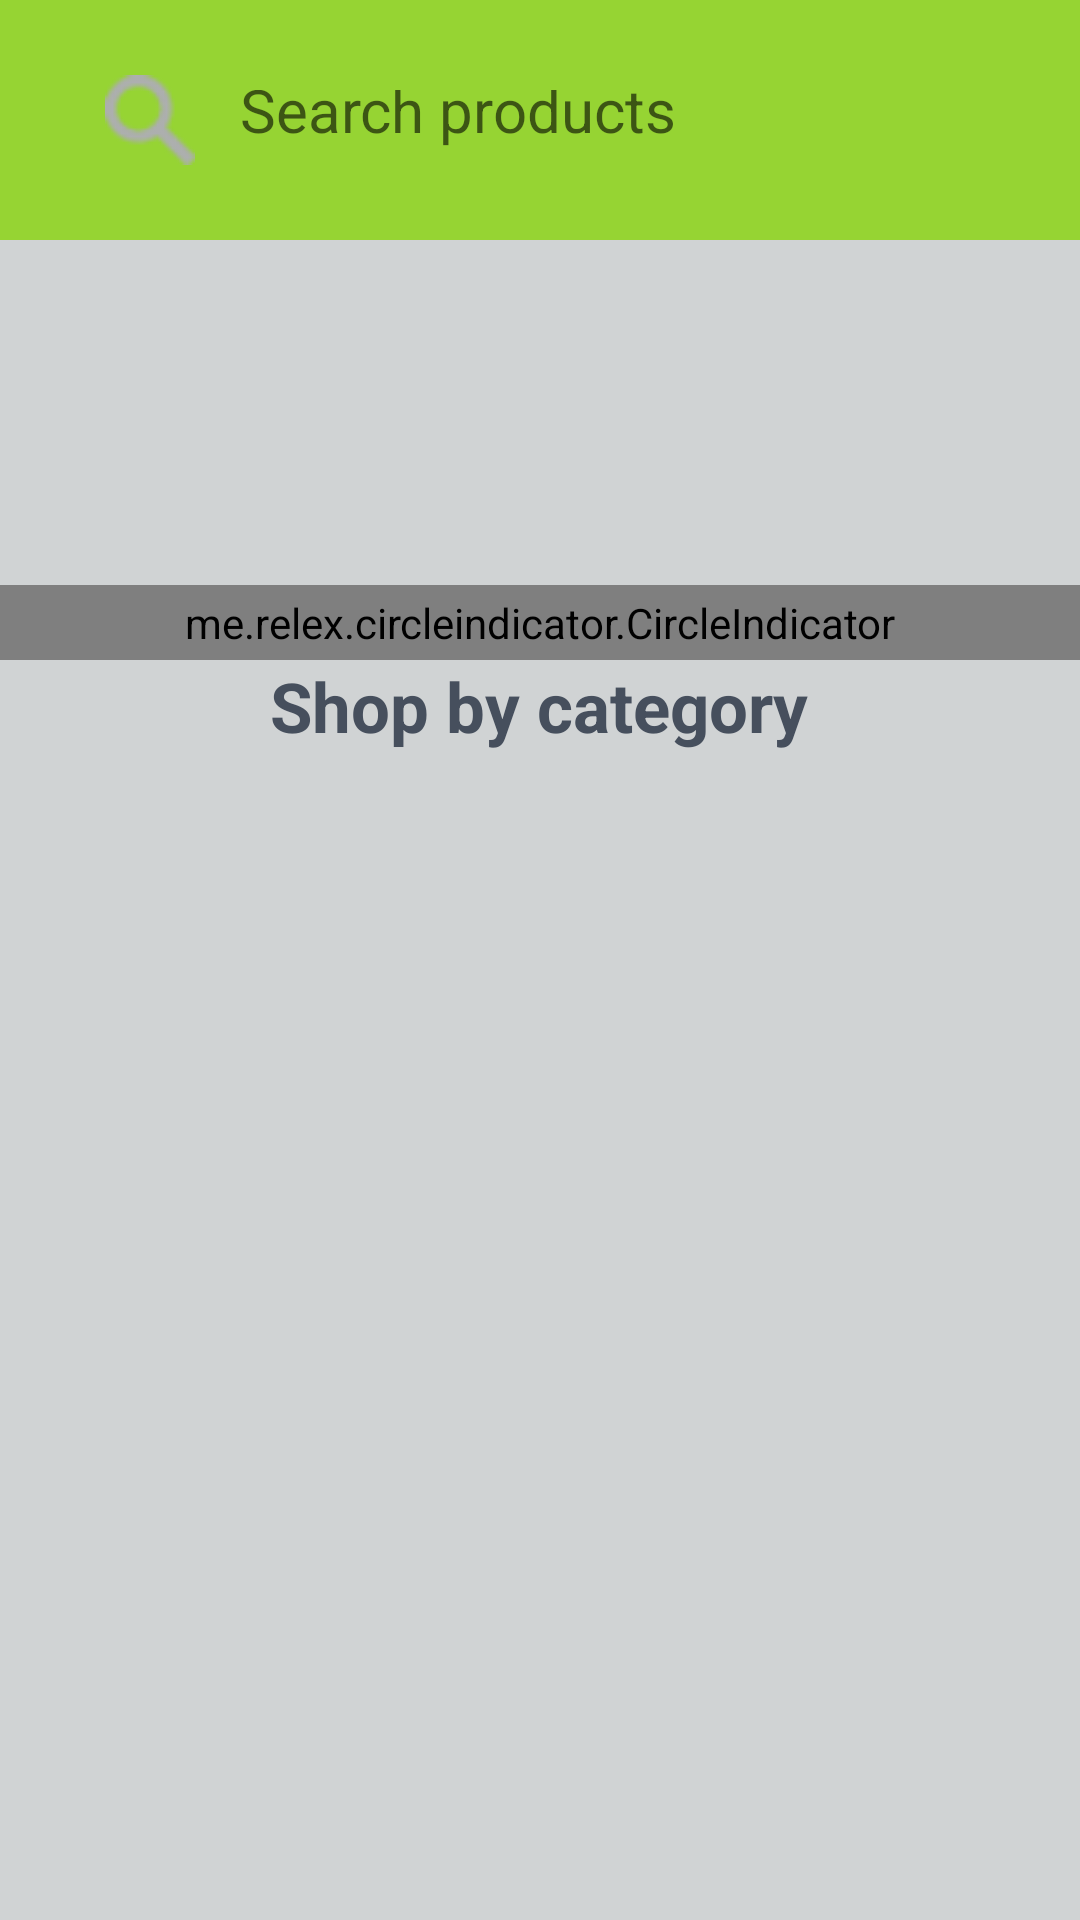

Reconstruct the res/layout file that produces this screen, plus the resources it refers to.
<!-- AndroidManifest.xml: application theme AppTheme -->
<!-- res/layout/homescreen.xml -->
<?xml version="1.0" encoding="utf-8"?>
<LinearLayout xmlns:android="http://schemas.android.com/apk/res/android"
    android:orientation="vertical" android:layout_width="match_parent"
    android:background="#D0D3D4"
    android:layout_height="match_parent">

    <RelativeLayout
        android:layout_width="fill_parent"
        android:layout_height="wrap_content"
        android:background="@color/colorPrimary"
        android:layout_marginTop="0dp"
        android:paddingTop="15dp"
        android:paddingBottom="15dp">
    <EditText
        android:id="@+id/searchh"
        android:layout_width="match_parent"
        android:layout_height="50dp"
        android:hint="Search products"
        android:textSize="20sp"
        android:padding="15dp"
        android:layout_marginLeft="20dp"
        android:paddingLeft="15dp"
        android:drawablePadding="15dp"
        android:singleLine="true"
        android:layout_marginRight="20dp"
        android:drawableLeft="@drawable/searchiconn"
        android:background="@drawable/edittextshape"/>
    </RelativeLayout>

    <RelativeLayout
        android:layout_width="fill_parent"
        android:layout_height="wrap_content">
        <android.support.v4.view.ViewPager
            android:id="@+id/pager"
            android:layout_width="fill_parent"
            android:layout_height="115dp"
             />
        <me.relex.circleindicator.CircleIndicator
            android:id="@+id/indicator"
            android:layout_width="match_parent"
            android:layout_height="25dp"
            android:layout_below="@+id/pager"
            />
    </RelativeLayout>

    <TextView
        android:layout_width="wrap_content"
        android:layout_height="wrap_content"
        android:textSize="23sp"
        android:textStyle="bold"
        android:typeface="sans"
        android:layout_gravity="center"
        android:textColor="@color/colorAccent"
        android:text="Shop by category"/>

<ListView
    android:id="@+id/list1"
    android:layout_width="match_parent"
    android:layout_height="wrap_content"
    android:layout_marginLeft="15dp"
    android:layout_marginTop="15dp"
    android:layout_marginRight="15dp"
    android:dividerHeight="15dp">

</ListView>

</LinearLayout>
<!-- resources referenced by this layout -->
<resources>
  <color name="colorAccent">#464f5d</color>
  <color name="colorPrimary">#96D433</color>
  <!-- drawable searchiconn: png bitmap (drawable, 1205 bytes) -->
  <style name="AppTheme" parent="Theme.AppCompat.Light.DarkActionBar">
          
          <item name="colorPrimary">@color/colorPrimary</item>
          <item name="colorPrimaryDark">@color/colorPrimaryDark</item>
          <item name="colorAccent">@color/colorAccent</item>
      </style>
  <color name="colorPrimaryDark">#96D433</color>
</resources>
